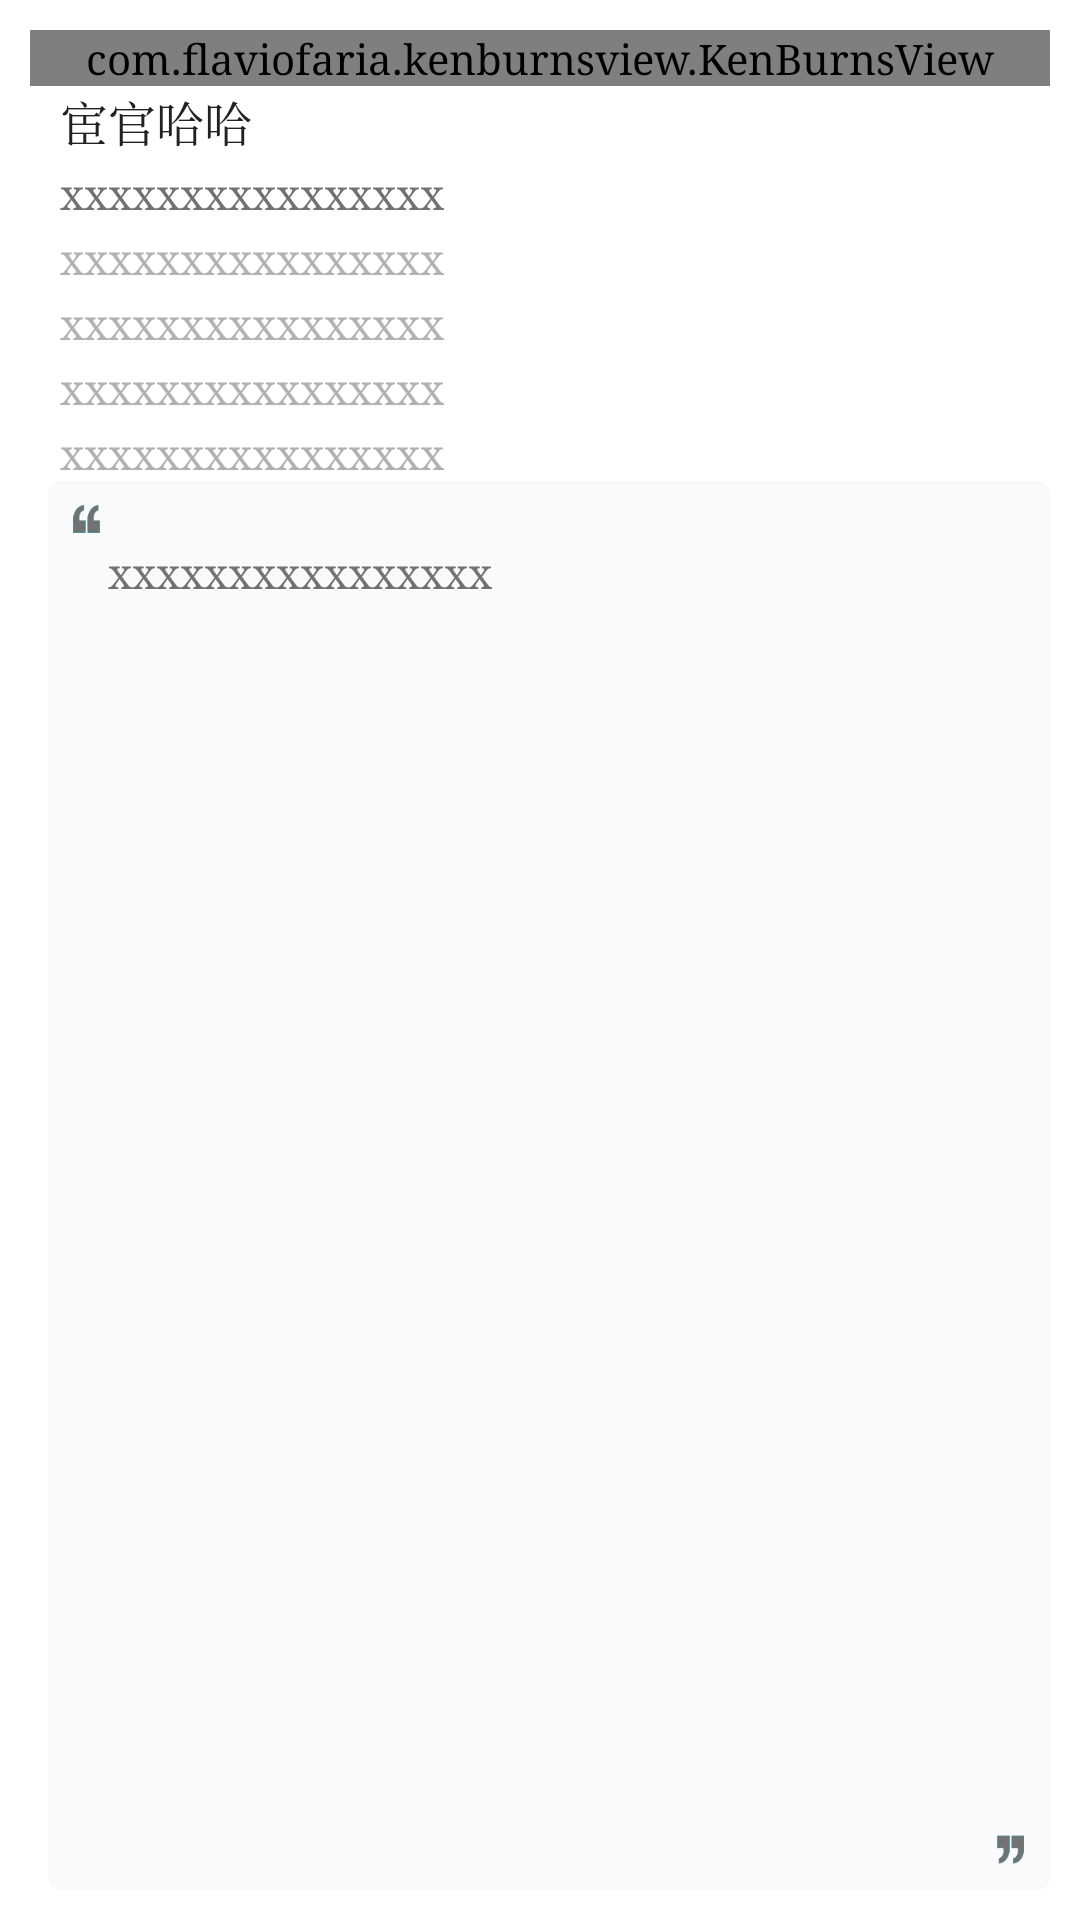

Android layout source for this screen:
<!-- AndroidManifest.xml: application theme AppTheme -->
<!-- res/layout/module_detail_list_item.xml -->
<?xml version="1.0" encoding="utf-8"?>
<RelativeLayout xmlns:android="http://schemas.android.com/apk/res/android"
    android:layout_width="match_parent"
    android:layout_height="match_parent"
    android:background="@drawable/touch_bg"
    android:padding="10dp">

    <com.flaviofaria.kenburnsview.KenBurnsView
        android:id="@+id/iv_cover"
        android:layout_width="match_parent"
        android:layout_height="wrap_content"
        android:src="@drawable/default_bg"
        android:adjustViewBounds="true"
        android:scaleType="centerCrop" />

    <LinearLayout
        android:id="@+id/ll_desc"
        android:layout_width="match_parent"
        android:layout_height="wrap_content"
        android:layout_centerVertical="true"
        android:layout_marginLeft="10dp"
        android:layout_below="@id/iv_cover"
        android:orientation="vertical">

        <TextView
            android:id="@+id/tv_title"
            android:layout_width="wrap_content"
            android:layout_height="wrap_content"
            android:ellipsize="end"
            android:singleLine="true"
            android:text="宦官哈哈"
            android:textColor="@color/common_h1"
            android:textSize="16sp" />

        <TextView
            android:id="@+id/tv_translate_title"
            android:layout_width="wrap_content"
            android:layout_height="wrap_content"
            android:layout_marginTop="3dp"
            android:ellipsize="end"
            android:maxLines="1"
            android:text="xxxxxxxxxxxxxxxx"
            android:textColor="@color/common_h2" />



        <TextView
            android:id="@+id/tv_director"
            android:layout_width="wrap_content"
            android:layout_height="wrap_content"
            android:layout_marginTop="3dp"
            android:ellipsize="end"
            android:maxLines="1"
            android:text="xxxxxxxxxxxxxxxx"
            android:textColor="@color/common_h3" />
        <TextView
            android:id="@+id/tv_performer"
            android:layout_width="wrap_content"
            android:layout_height="wrap_content"
            android:layout_marginTop="3dp"
            android:ellipsize="end"
            android:maxLines="1"
            android:text="xxxxxxxxxxxxxxxx"
            android:textColor="@color/common_h3" />
        <TextView
            android:id="@+id/tv_length"
            android:layout_width="wrap_content"
            android:layout_height="wrap_content"
            android:layout_marginTop="3dp"
            android:ellipsize="end"
            android:maxLines="1"
            android:text="xxxxxxxxxxxxxxxx"
            android:textColor="@color/common_h3" />
        <TextView
            android:id="@+id/tv_date_area"
            android:layout_width="wrap_content"
            android:layout_height="wrap_content"
            android:layout_marginTop="3dp"
            android:ellipsize="end"
            android:maxLines="1"
            android:text="xxxxxxxxxxxxxxxx"
            android:textColor="@color/common_h3" />


    </LinearLayout>

    <RelativeLayout
        android:id="@+id/rl_card_container"
        android:layout_width="match_parent"
        android:layout_height="wrap_content"
        android:layout_below="@+id/ll_desc"
        android:layout_marginLeft="6dp"
        android:background="@drawable/bg_color_block_f9f9fa"
        android:padding="6dp"
        >

        <ImageView
            android:id="@+id/up_quot"
            android:layout_width="14dp"
            android:layout_height="14dp"
            android:layout_alignParentLeft="true"
            android:scaleType="centerCrop"
            android:src="@drawable/up_quot"/>

        <TextView
            android:id="@+id/tv_intro"
            android:layout_width="wrap_content"
            android:layout_height="wrap_content"
            android:layout_marginTop="3dp"
            android:layout_toLeftOf="@+id/down_quot"
            android:layout_toRightOf="@id/up_quot"
            android:ellipsize="end"
            android:lineSpacingMultiplier="1.5"
            android:maxLines="3"
            android:paddingBottom="12dp"
            android:paddingTop="12dp"
            android:text="xxxxxxxxxxxxxxxx"
            android:textColor="@color/common_h2"
            android:textSize="@dimen/text_size_14"
            />

        <ImageView
            android:id="@+id/down_quot"
            android:layout_width="14dp"
            android:layout_height="14dp"
            android:layout_alignParentBottom="true"
            android:layout_alignParentRight="true"
            android:scaleType="centerCrop"
            android:src="@drawable/down_quot"/>
    </RelativeLayout>

    <LinearLayout
        android:layout_width="match_parent"
        android:layout_height="80dp"
        android:orientation="horizontal"
        android:background="#ff7400"
        android:layout_below="@+id/rl_card_container"
        >
        <TextView

            android:layout_width="wrap_content"
            android:layout_height="wrap_content"
            android:layout_marginTop="3dp"
            android:ellipsize="end"
            android:lineSpacingMultiplier="1.5"
            android:maxLines="3"
            android:paddingBottom="12dp"
            android:paddingTop="12dp"
            android:text="观看"

            />
        <TextView

            android:layout_width="wrap_content"
            android:layout_height="wrap_content"
            android:layout_marginTop="3dp"
            android:ellipsize="end"
            android:lineSpacingMultiplier="1.5"
            android:maxLines="3"
            android:paddingBottom="12dp"
            android:paddingTop="12dp"
            android:text="加群"

            />


    </LinearLayout>

</RelativeLayout>
<!-- resources referenced by this layout -->
<resources>
  <color name="common_h1">#212121</color>
  <color name="common_h2">#727272</color>
  <color name="common_h3">#B2B2B2</color>
  <dimen name="text_size_14">14sp</dimen>
  <!-- drawable bg_color_block_f9f9fa (drawable) -->
  <?xml version="1.0" encoding="utf-8"?>
  <selector
      xmlns:android="http://schemas.android.com/apk/res/android">
      <item>
          <shape>
              
              <stroke
                  android:width="3px"
                  android:color="#f9f9fa" />
              <corners android:radius="4dp"/>
              <solid   android:color="#fafafa"/>
  
          </shape>
      </item>
  </selector>
  <!-- drawable default_bg: png bitmap (drawable-xxhdpi, 4996 bytes) -->
  <!-- drawable down_quot: png bitmap (drawable-xhdpi, 3612 bytes) -->
  <!-- drawable touch_bg (drawable) -->
  <?xml version="1.0" encoding="utf-8"?>
  <selector xmlns:android="http://schemas.android.com/apk/res/android">
      <item android:drawable="@color/color_fafafa" android:state_pressed="true" />
      <item android:drawable="@color/color_fafafa" android:state_focused="true" />
      <item android:drawable="@color/common_bg" />
  
      
  </selector>
  <!-- drawable up_quot: png bitmap (drawable-xhdpi, 3593 bytes) -->
  <style name="AppTheme" parent="Theme.AppCompat.Light.DarkActionBar">
          
          <item name="colorPrimary">@color/colorPrimary</item>
          <item name="colorPrimaryDark">@color/colorPrimaryDark</item>
          <item name="colorAccent">@color/colorAccent</item>
          <item name="windowNoTitle">?android:windowNoTitle</item>
          <item name="android:typeface">serif</item>
          
  
          <item name="windowActionBar">false</item>
          <item name="android:windowContentOverlay">@android:color/transparent</item>
  
      </style>
  <color name="color_fafafa">#fafafa</color>
  <color name="common_bg">@color/white</color>
  <color name="colorPrimary">#13B9C7</color>
  <color name="colorPrimaryDark">#13B9C7</color>
  <color name="colorAccent">#13B9C7</color>
  <color name="white">#ffffff</color>
</resources>
